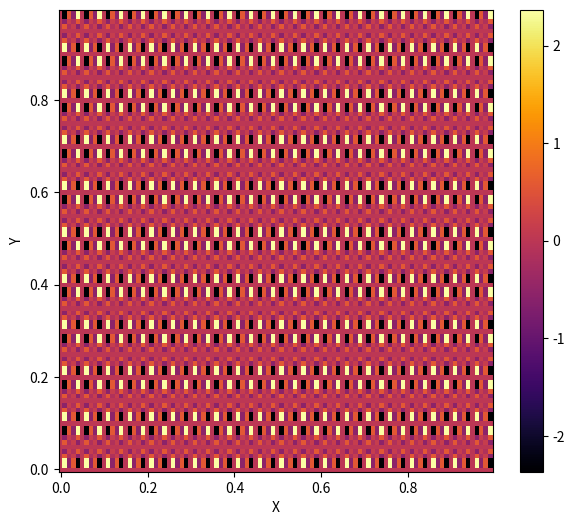
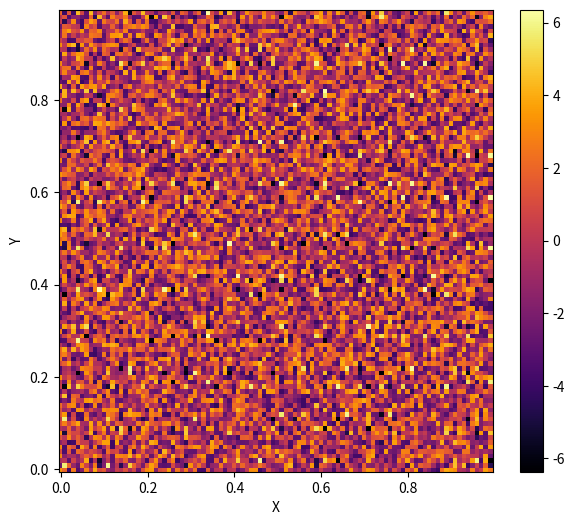
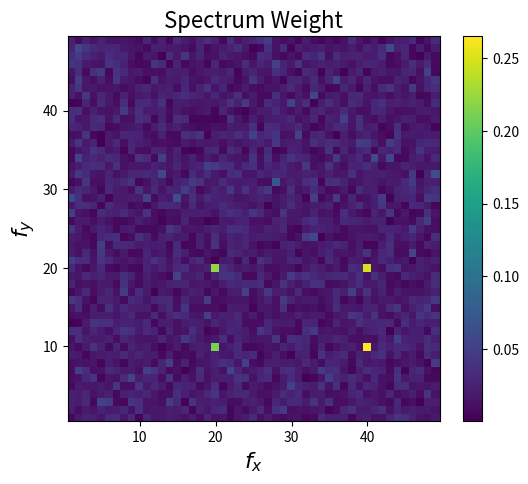
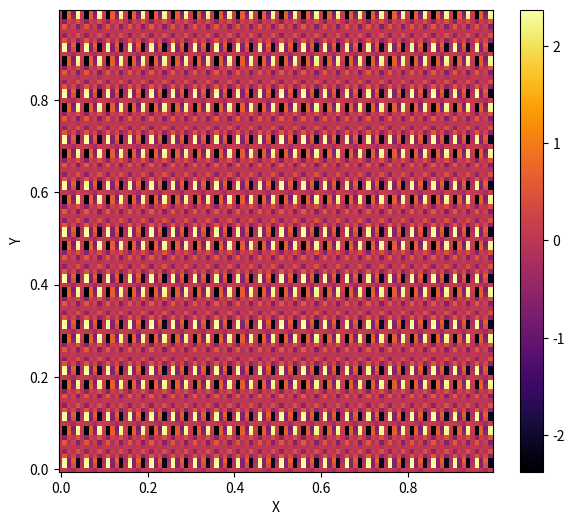

Python code for these plots, in order:
import numpy as np
import matplotlib.pyplot as plt
xmax, ymax = 1, 1
dx,dy = 0.01, 0.01
x,y = np.arange(0, xmax, dx), np.arange(0, ymax, dy)
f0x = 10
f0y = 20
fx = np.sin(2 * np.pi * f0x * x) + np.sin(2 * np.pi * 2 * f0x * x)
fy = np.sin(2 * np.pi * f0y * y) + np.sin(2 * np.pi * 2 * f0y * y)
I = np.tensordot(fx, fy, axes = 0)
X,Y = np.meshgrid(x,y)
plt.figure(figsize = (7,6))
plt.pcolor(X, Y, I, cmap = 'inferno')
plt.xlabel('X')
plt.ylabel('Y')
plt.colorbar()
plt.show()
noise = 4 * (2 * np.random.random_sample((x.size, y.size)) - 1)
plt.figure(figsize = (7,6))
plt.pcolor(X, Y, I + noise, cmap = 'inferno')
plt.xlabel('X')
plt.ylabel('Y')
plt.colorbar()
plt.show()
fI = np.fft.fft2(I + noise)
freqx = np.fft.fftfreq(x.size, dx)
freqy = np.fft.fftfreq(y.size, dy)
Lx = np.arange(1, np.floor(x.size/2), dtype = int)
Ly = np.arange(1, np.floor(x.size/2), dtype = int)
Spectrum = np.abs(fI) / x.size / y.size
Fx, Fy = np.meshgrid(freqx[Lx], freqy[Ly])
plt.figure(figsize = (6,5))
plt.title('Spectrum Weight', fontsize = 16)
plt.pcolor(Fx, Fy, Spectrum[Lx][:, Ly])
plt.xlabel('$f_x$', fontsize = 16)
plt.ylabel('$f_y$', fontsize = 16)
plt.colorbar()
plt.show()
ind = Spectrum > 0.1
I_filtered = np.fft.ifft2(fI * ind)
plt.figure(figsize = (7,6))
plt.pcolor(X, Y, I_filtered.real, cmap = 'inferno')
plt.xlabel('X')
plt.ylabel('Y')
plt.colorbar()
plt.show()
